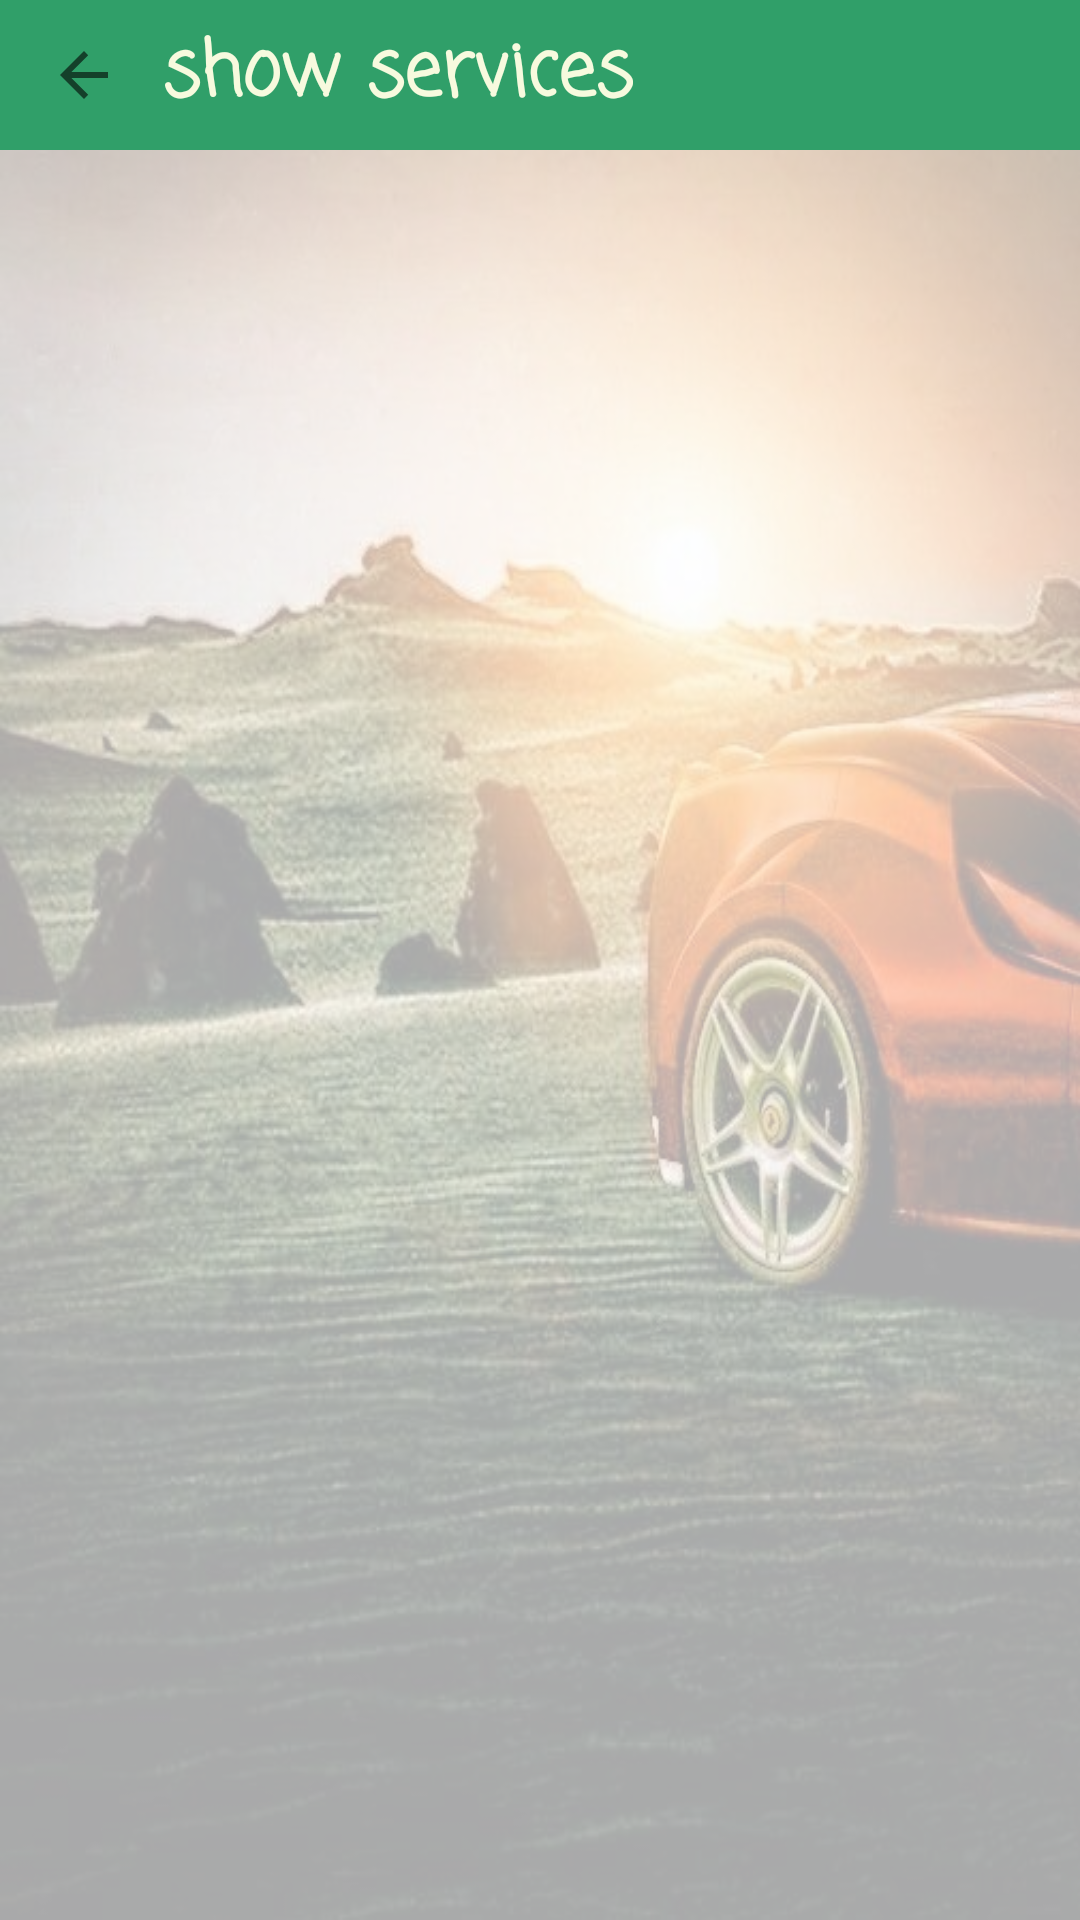

Layout XML and referenced resources for this Android screen:
<!-- AndroidManifest.xml: application theme AppTheme -->
<!-- res/layout/activity_result_city_list.xml -->
<RelativeLayout android:layout_height="match_parent"
    android:layout_width="match_parent"
    android:orientation="vertical"
    android:background="@drawable/bg1"
    xmlns:android="http://schemas.android.com/apk/res/android" >
    <LinearLayout android:layout_height="match_parent"
        android:layout_width="match_parent"
        android:orientation="vertical"
        android:background="@color/background"
        xmlns:android="http://schemas.android.com/apk/res/android" >
        <Toolbar
            android:layout_width="match_parent"
            android:layout_height="50dp"
            android:layoutDirection="ltr"
            android:background="@color/colorPrimaryDark"
            >

            <android.support.v7.widget.AppCompatImageView
                android:layout_width="wrap_content"
                android:layout_height="wrap_content"
                android:id="@+id/back"
                android:src="?android:attr/homeAsUpIndicator" />


            <TextView
                android:layout_width="wrap_content"
                android:layout_height="match_parent"
                android:text="@string/show_service"
                android:gravity="center"
                android:textColor="@color/baj"
                android:textSize="25sp"
                android:textStyle="bold"
                android:fontFamily="casual"
                android:layout_marginLeft="30dp"/>



        </Toolbar>

        <FrameLayout android:layout_width="match_parent"
            android:layout_height="match_parent"
            android:layout_marginLeft="10dp"
            android:layout_marginRight="10dp"
            xmlns:android="http://schemas.android.com/apk/res/android">

            <android.support.v7.widget.RecyclerView xmlns:android="http://schemas.android.com/apk/res/android"
                android:id="@+id/recycleview"
                android:paddingLeft="5dp"
                android:paddingRight="5dp"
                android:layout_width="match_parent"
                android:layout_height="wrap_content"
                android:clipToPadding="false"
                android:scrollbars="vertical"
                />



        </FrameLayout>
    </LinearLayout>
</RelativeLayout>
<!-- resources referenced by this layout -->
<resources>
  <color name="background">#aafefeff</color>
  <color name="baj">#f5fffee3</color>
  <color name="colorPrimaryDark">#309f69</color>
  <!-- drawable bg1: jpg bitmap (drawable, 54609 bytes) -->
  <string name="show_service">show services</string>
  <style name="AppTheme" parent="Theme.AppCompat.Light.NoActionBar">
          
          <item name="colorPrimary">@color/colorPrimary</item>
          <item name="colorPrimaryDark">@color/colorPrimaryDark</item>
          <item name="colorAccent">@color/colorAccent</item>
      </style>
  <color name="colorPrimary">#3fb57c</color>
  <color name="colorAccent">#fe9fa353</color>
</resources>
